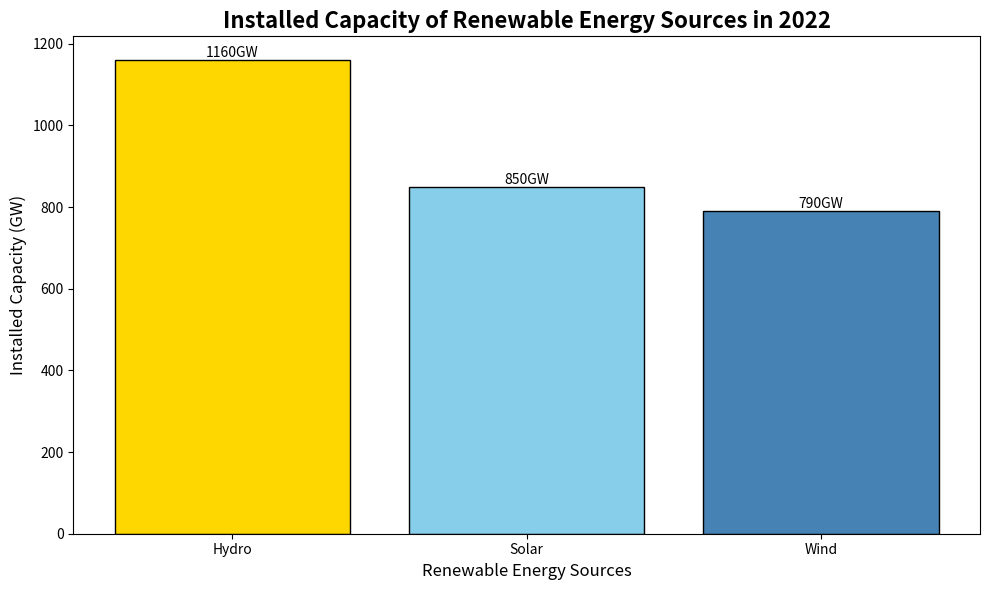

Write the Python code that produced this figure.
import matplotlib.pyplot as plt
import numpy as np

# Data for the year 2022: Installed capacity (in GW)
renewable_sources = ['Solar', 'Wind', 'Hydro']
capacities_2022 = np.array([850, 790, 1160])  # Corresponding capacities

# Sort the capacities in descending order
sorted_indices = np.argsort(capacities_2022)[::-1]  # Indices for sorting in descending order
sorted_sources = np.array(renewable_sources)[sorted_indices]
sorted_capacities = capacities_2022[sorted_indices]

# Create the bar chart
plt.figure(figsize=(10, 6))
bars = plt.bar(sorted_sources, sorted_capacities, color=['gold', 'skyblue', 'steelblue'], edgecolor='black')

# Annotations for bars
for bar in bars:
    height = bar.get_height()
    plt.text(bar.get_x() + bar.get_width() / 2.0, height, f'{height}GW', ha='center', va='bottom', fontsize=10)

# Chart title and labels
plt.title('Installed Capacity of Renewable Energy Sources in 2022', fontsize=16, fontweight='bold')
plt.xlabel('Renewable Energy Sources', fontsize=12)
plt.ylabel('Installed Capacity (GW)', fontsize=12)

# Tight layout to avoid text overlap
plt.tight_layout()

# Display the plot
plt.show()
